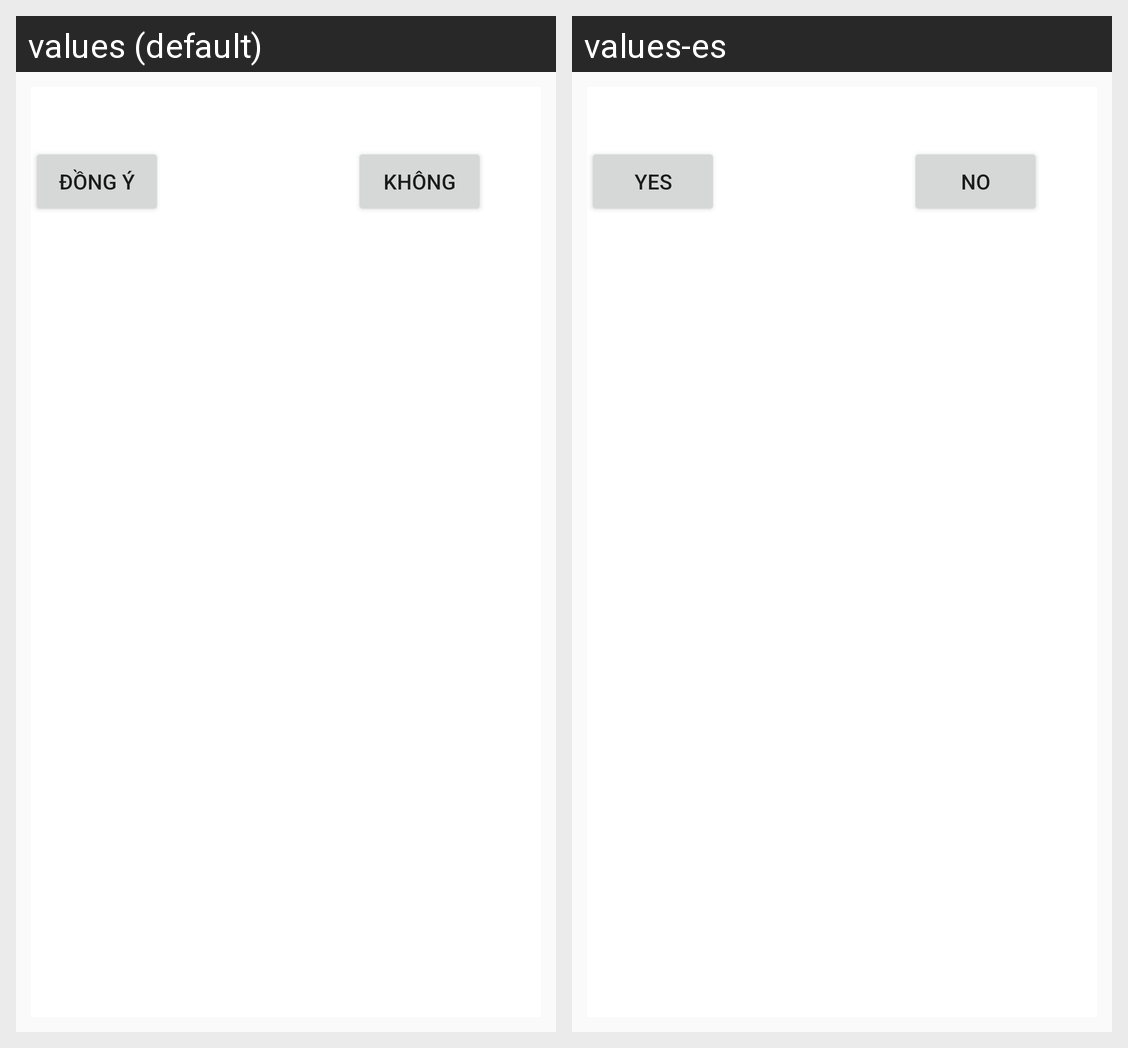

The Android screen above is rendered under two locales of the same app. Produce the string resources it draws, with the default and per-locale values.
Android screen res/layout/check_del_dialog.xml rendered under 2 locales, left to right: values (default), values-es. Device: Nexus 5 (rendered at 1080×1920; each locale shown at half size, 540×960, under a caption strip naming it); theme AppTheme.
Strings drawn on this screen, with the default value and each locale's value (text and hints the layout hard-codes, and strings that could not be matched under every locale, appear in the picture but are not listed):

button_sure_text
  values: Đồng ý
  values-es: Yes

button_notsure_text
  values: Không
  values-es: No
